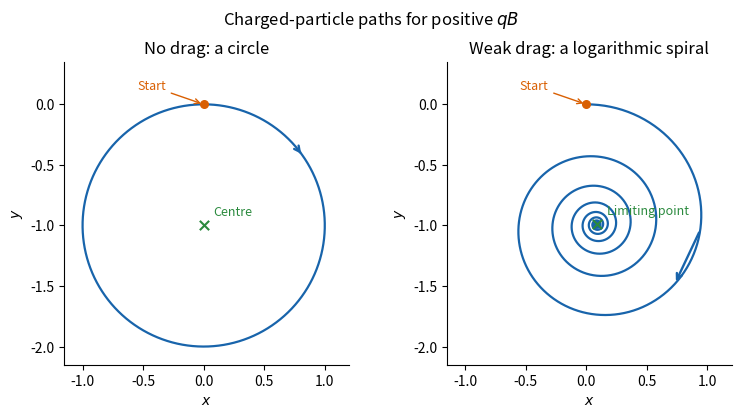

The script that saved this image:
"""Original cyclotron-path sketch; Python 3.14, NumPy 2.3.5, Matplotlib 3.10.7.

Outputs paper-4-cyclotron-paths.png to caller CWD; honors MPLCONFIGDIR.
Nondimensional example: initial velocity 1 along x, signed cyclotron rate 1.
"""
import numpy as np
import matplotlib
matplotlib.use('Agg')
import matplotlib.pyplot as plt

fig, axes = plt.subplots(1, 2, figsize=(7.8, 4.1), facecolor='white')
for ax, damping, title in zip(axes, [0, .09], ['No drag: a circle', 'Weak drag: a logarithmic spiral']):
    t = np.linspace(0, 2*np.pi if damping == 0 else 60, 3500)
    centre = 1/(damping+1j)
    z = centre*(1-np.exp(-(damping+1j)*t))
    ax.plot(z.real, z.imag, color='#1864ab', lw=1.6)
    ax.scatter([0], [0], color='#d95f02', s=30, zorder=5)
    ax.scatter([centre.real], [centre.imag], color='#2b8a3e', s=45, marker='x', zorder=5)
    ax.annotate('Start', xy=(0, 0), xytext=(-.55, .12), fontsize=9,
                color='#d95f02', arrowprops=dict(arrowstyle='->', color='#d95f02'))
    ax.text(centre.real+.08, centre.imag+.08, 'Centre' if damping==0 else 'Limiting point',
            fontsize=9, color='#2b8a3e')
    j = 500 if damping == 0 else 100
    ax.annotate('', xy=(z[j+35].real,z[j+35].imag),
                xytext=(z[j].real,z[j].imag),
                arrowprops=dict(arrowstyle='->', color='#1864ab', lw=1.7))
    ax.set(xlim=(-1.15, 1.2), ylim=(-2.15, .35), aspect='equal', xlabel='$x$', ylabel='$y$', title=title)
    ax.spines[['top', 'right']].set_visible(False)
fig.suptitle('Charged-particle paths for positive $qB$', fontsize=12)
fig.tight_layout()
fig.savefig('paper-4-cyclotron-paths.png', dpi=120, facecolor='white', transparent=False)
plt.close(fig)
